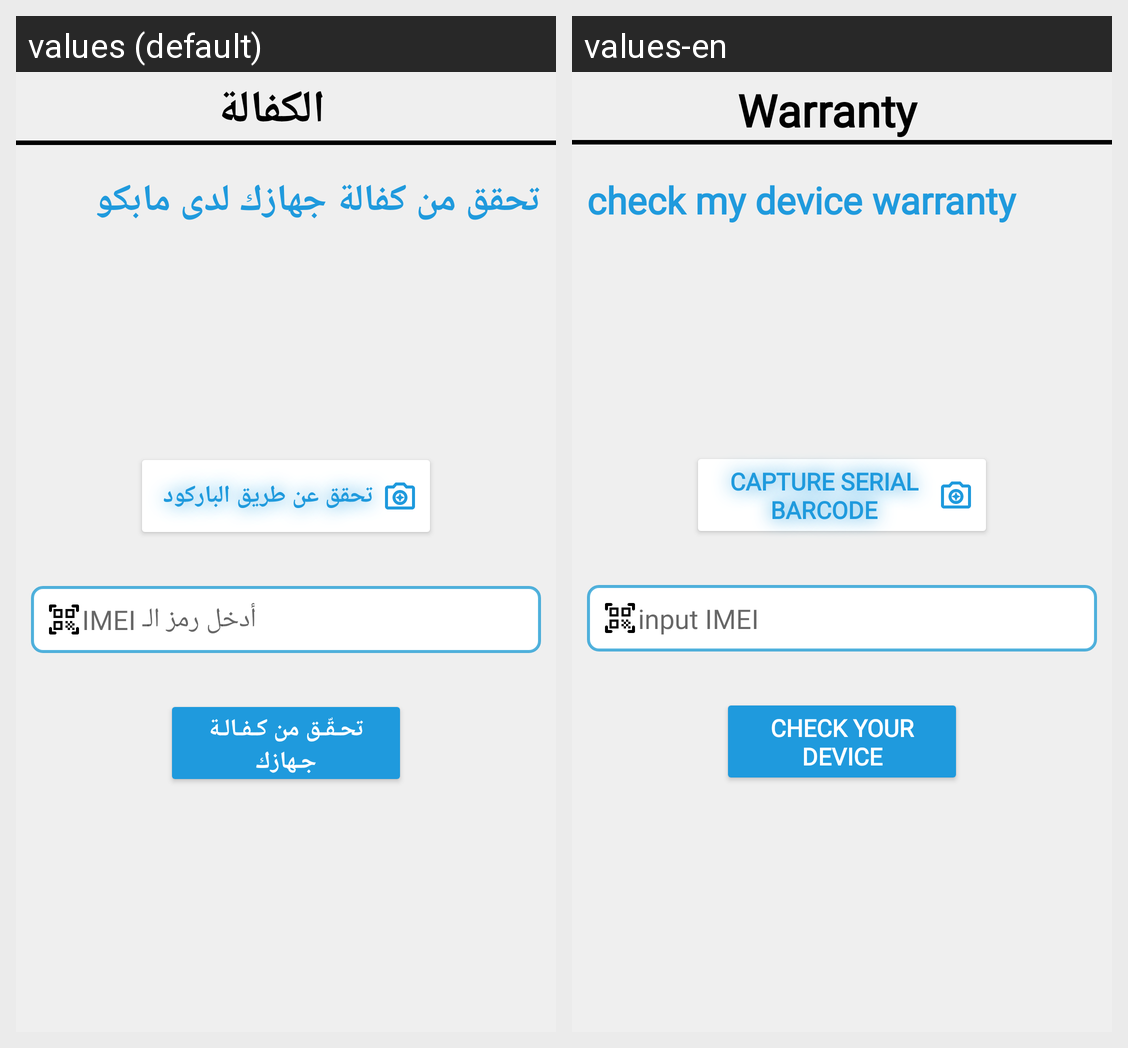

Locale-by-locale string values for the Android screen shown in this grid:
Android screen res/layout/fragment_imeiserial.xml rendered under 2 locales, left to right: values (default), values-en. Device: Nexus 5 (rendered at 1080×1920; each locale shown at half size, 540×960, under a caption strip naming it); theme Theme.Mabco.
Strings drawn on this screen, with the default value and each locale's value (text and hints the layout hard-codes, and strings that could not be matched under every locale, appear in the picture but are not listed):

warranty
  values: الكفالة
  values-en: Warranty

my_device_warranty
  values: تحقق من كفالة جهازك لدى مابكو
  values-en: check my device warranty

barcode_warranty
  values: تحقق عن طريق الباركود
  values-en: capture serial barcode

imei
  values: أدخل رمز الـ IMEI
  values-en: input IMEI

verfy_warranty
  values: تحـقّـق من كـفـالـة جـهازك
  values-en: Check your device warranty
